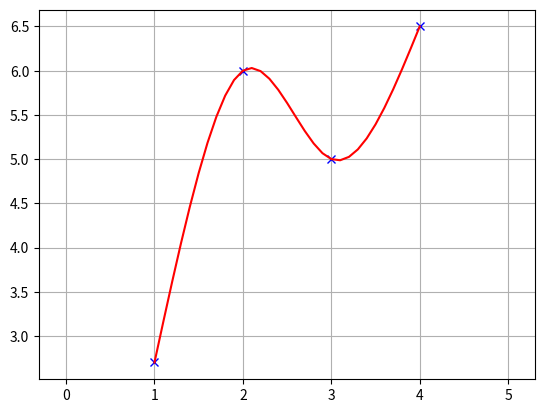

This chart was generated by the following Python code:
import matplotlib.pyplot as plt
import numpy as np

def CubicFunc(x,p):
    y = p[0]*(x**3) + p[1]*(x**2) + p[2]*x + p[3]
    return y

#input
x=[1, 2, 3, 4]
y=[2.7, 6, 5, 6.5]

A=np.array([[1,1,1,1, 0,0,0,0,0,0,0,0],
            [8,4,2,1, 0,0,0,0,0,0,0,0],
            [0,0,0,0, 8,4,2,1,0,0,0,0],
            [0,0,0,0,27,9,3,1,0,0,0,0],
            [0,0,0,0,0,0,0,0,27,9,3,1],
            [0,0,0,0,0,0,0,0,64,16,4,1],
            [12,4,1,0,-12,-4,-1,0,0,0,0,0],
            [0,0,0,0,27,6,1,0,-27,-6,-1,0],
            [12,2,0,0,-12,-2,0,0,0,0,0,0],
            [0,0,0,0,18,2,0,0,-18,-2,0,0],
            [6,2,0,0,0,0,0,0,0,0,0,0],
            [0,0,0,0,0,0,0,0,24,2,0,0],
            ])

b=np.array([2.7, 6, 6, 5, 5, 6.5, 0, 0, 0, 0, 0, 0])

xs=np.linalg.solve(A,b)

fx,fy=[],[]
for i in range(3):
    xt=np.arange(x[i],x[i+1]+0.1,0.1)
    p=xs[4*i:4*(i+1)]
    yt=[CubicFunc(xi,p) for xi in xt]
    fx.extend(xt)
    fy.extend(yt)

print(xs)

plt.plot(x,y,"xb")
plt.plot(fx,fy,"-r")
plt.grid(True)
plt.axis("equal")
plt.show()